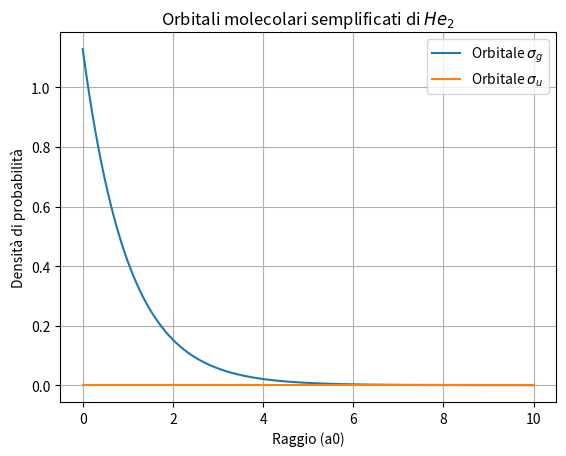

Python code for this plot:
import numpy as np
import matplotlib.pyplot as plt

# Funzione d'onda per l'orbitale 1s dell'idrogeno
def hydrogen_wavefunction_1s(r):
    a0 = 1  # Raggio di Bohr
    psi = (1 / np.sqrt(np.pi * a0**3)) * np.exp(-r / a0)
    return psi

# Genera valori per r
r_values = np.linspace(0, 10, 1000)

# Calcola gli orbitali atomici per ogni atomo di elio (He2)
orbital_1s_he1 = hydrogen_wavefunction_1s(r_values)
orbital_1s_he2 = hydrogen_wavefunction_1s(r_values)

# Combinazione degli orbitali atomici per formare orbitali molecolari semplificati
orbital_sigma_g = orbital_1s_he1 + orbital_1s_he2  # Orbitale legante sigma_g
orbital_sigma_u = orbital_1s_he1 - orbital_1s_he2  # Orbitale anti-legante sigma_u

# Plot degli orbitali
plt.plot(r_values, orbital_sigma_g, label='Orbitale $\sigma_g$')
plt.plot(r_values, orbital_sigma_u, label='Orbitale $\sigma_u$')
plt.title('Orbitali molecolari semplificati di $He_2$')
plt.xlabel('Raggio (a0)')
plt.ylabel('Densità di probabilità')
plt.legend()
plt.grid(True)
plt.show()
